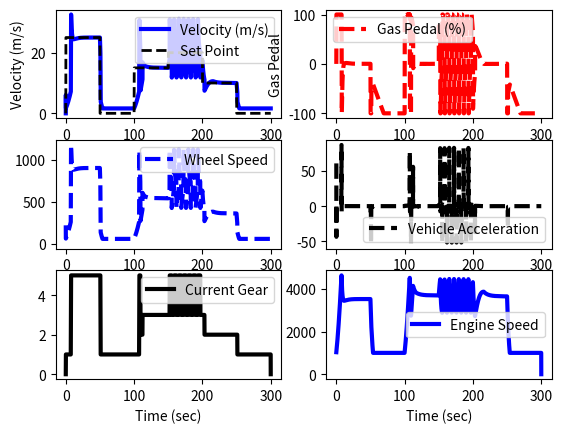

This figure's Python source:
import numpy as np
import matplotlib.pyplot as plt
from scipy import *
from scipy.integrate import odeint

#Simulation time step definition
tf        = 300                 #final time for simulation
nsteps    = 3001                 #number of time steps
delta_t   = tf / (nsteps - 1)   #length of each time step
ts        = np.linspace(0,tf,nsteps)

#Vehicle data
m     = 300                #mass in Kg
load  = 60.0               #total passenger weight in kg
rho   = 1.19               #air density in kg/m^3
A     = 0.7                #area in m^2
Cd    = 0.5                #coefficient of drag dimensionless
Fp    = 30                 #engine power plant force
Fb    = 100                #brake power plant force
Crr   = 0.411              #rolling resistance factor
wh_rd = 0.265              #dynamic rolling radius in m
Fdr   = 4.71               #final drive ratio
Fef   = 0.9604             #final drive ratio efficiency
gb    = np.array([1.0,3.65,2.15,1.45,1.0,0.83])
ge    = np.array([0.0,0.95,0.95,0.95,0.95,0.95])

#engine data
eng_i   = 0.1
eng_spd = np.array([1000, 2000, 3000, 4000, 5000, 6000, 7000, 8000, 9000])
eng_trq = np.array([31.93184024, 43.84989124, 52.39157764, 58.77201955, 60.621201, 60.99103728, 59.97387807, 56.73770113, 50.7270955])
eng_brk = np.array([0, -1.619401501, -2.80112692, -3.588943867, -4.245457989, -4.639366462, -5.033274935, -5.252112976, -5.3834158])

#variables assign
vs        = np.zeros(nsteps)   #variable for actual vehicle speed
acc       = np.zeros(nsteps)
wh_sp     = np.zeros(nsteps)
wh_spt    = np.zeros(nsteps)
gb_op     = np.zeros(nsteps)
gb_opt    = np.zeros(nsteps)
gb_ip     = np.zeros(nsteps)
gb_ipt    = np.zeros(nsteps)
gb_rat    = np.zeros(nsteps)
gb_eff    = np.zeros(nsteps)
eng_sp    = np.zeros(nsteps)
eng_tq    = np.zeros(nsteps)
eng_re    = np.zeros(nsteps)
es        = np.zeros(nsteps)
ies       = np.zeros(nsteps)
sp_store  = np.zeros(nsteps)
act_ped   = np.zeros(nsteps)
test      = np.zeros(nsteps)
v0        = 0.0                #variable for initial velocity
eng_w     = 1000
vgear     = 0.0

#Drive cycle data
grade = 0                  #road grade factor

#vehicle plant model
def roadLoad1(v,t,u,gear,load):
    if u >= 0:
        dv_dt = (1.0 / (m+load)) * (Fp * u* gear * Fdr - 0.5*rho*Cd*A*v**2 - 2*Crr*(m+load)*np.cos(grade) - (m+load)*9.81*np.sin(grade))
    else:
        dv_dt = (1.0 / (m+load)) * (Fb * u - 0.5*rho*Cd*A*v**2 - Crr*(m+load)*np.cos(grade) - (m+load)*9.81*np.sin(grade))        
    return dv_dt

#vehicle resistance model
def roadLoad2(v):
    if u >= 0:
        Fr = (1.0 / (m+load)) * (- 0.5*rho*Cd*A*v**2 - 2*Crr*(m+load)*np.cos(grade) - (m+load)*9.81*np.sin(grade))
    else:
        Fr = (1.0 / (m+load)) * (- 0.5*rho*Cd*A*v**2 - Crr*(m+load)*np.cos(grade) - (m+load)*9.81*np.sin(grade))        
    return Fr

#gear shift plant model & efficiency
def g_box(vgear): 
    
    if vgear < 0.2:
        gvar = 0
        evar = ge[gvar]

    elif vgear > 0.2 and vgear <= 7.15111:
        gvar = 1
        evar = ge[gvar]

    elif vgear > 7.15111 and vgear <= 11.1736:
        gvar = 2
        evar = ge[gvar]

    elif vgear > 11.1736 and vgear <= 17.8778:
        gvar = 3
        evar = ge[gvar]

    elif vgear > 17.8778 and vgear <= 20.5594:
        gvar = 4
        evar = ge[gvar]

    else:
        gvar = 5
        evar = ge[gvar]

    return gvar, evar  

#engine wide open throttle torque table
def eng_wot(eng_w):

    if eng_w < 1000:
        eng_w = 1000
    if eng_w > 9000:
        eng_w = 9000
        
    for e in range (np.size(eng_spd)):
        esvar = eng_w - eng_spd[e]
        if esvar <= 1000:
            break
    if u > 0:
        etvar = eng_trq[e] + (eng_w - eng_spd[e]) * ((eng_trq[e] - eng_trq[e+1]) / (eng_spd[e] - eng_spd[e+1]))
    if u < 0:
        etvar = eng_brk[e] + (eng_w - eng_spd[e]) * ((eng_brk[e] - eng_brk[e+1]) / (eng_spd[e] - eng_spd[e+1]))
    return etvar

def eng_dyn(eng_sp, t):        
    dw_dt = (vart / eng_i) + (Fc * wh_rd * Fef * Fdr * gear)
    return dw_dt

#Advanced cyber driver
step      = np.zeros(nsteps)   #assigning array for pedal position
#step[11:] = 75.0               #75% @ timestep 11
#step[40:] = -50                #-50% @ timestep 40 to simulate braking
ubias     = 0.0
kc        = 15.02#333.02#27.0     #0.02
tauI      = 2.35#47.35#3.9    #0.35
sum_int   = 0
sp        = 25
gear      = 1

#Simulation 
for i in range(nsteps - 1):
    if i == 50/delta_t:
        sp = 0
    if i == 100/delta_t:
        sp = 15
    if i == 150/delta_t:
        sp = 20
    if i == 200/delta_t:
        sp = 10
    if i == 250/delta_t:
        sp = 0
    sp_store[i+1] = sp
    error = sp - v0
    es[i+1] = error
    sum_int = sum_int + error * delta_t
    u = ubias + kc*error + tauI * sum_int
    ies[i+1] = sum_int
    step[i+1] = u

    if u >= 100.0:
        u = 100.0
        sum_int = sum_int - error * delta_t
    if u <= -100:
        u = -100
        sum_int = sum_int - error * delta_t
    act_ped[i+1] = u

    Fc    = roadLoad2(v0)  

    if u > 0:
        eng_tq[i]= eng_wot(eng_w) * u/100
    if u < 0:
        eng_tq[i]= eng_wot(eng_w) + (100 * u/100)
    vart = eng_tq[i]
    #print(vart)
    #eng_sp[i+1] = eng_w + (eng_tq[i] * delta_t) / eng_i
    #eng_w       = eng_sp[i+1]
    #Fp          = eng_tq[i] * gear * Fdr * wh_rd
    eng_sd     = odeint(eng_dyn, eng_w, [0, delta_t])
    ess         = eng_sd[-1]
    if ess < 1000:
        ess = 1000
    if ess > 9000:
        ess = 9000
    
    eng_w      = ess
    eng_sp[i]  = ess

    gb_rat[i], gb_eff[i] = g_box(vgear)
    gear       = gb[int(gb_rat[i])]
    gb_ip[i]   = eng_sp[i]
    gb_ipt[i]  = eng_tq[i]
    gb_op[i]   = gb_ip[i] / gear
    gb_opt[i]  = gb_ipt[i] * gear * gb_eff[i]
    wh_sp[i]   = gb_op[i] / Fdr
    if wh_sp[i] > 0.1:
        v0         = (wh_sp[i] * 2*np.pi*wh_rd) / 60
    else:
        v0         = 0
    vgear      = v0
    wh_spt[i]  = gb_opt[i] * Fdr * Fef
    vs[i+1]    = v0
    acc[i] = (vs[i+1] - vs[i]) / delta_t
    #print(gear)

    #v     = odeint(roadLoad1,v0,[0,delta_t],args=(u,gear,load))
    #v0    = v[-1]
    #vgear = v[-1]
    #if v0 < 0:
        #v0 = 0
    #vs[i+1] = v0
    #acc[i] = (vs[i+1] - vs[i]) / delta_t  

    #print(eng_sp)
    #gb_rat[i], gb_eff[i] = g_box(vgear)
    #gear      = gb[int(gb_rat[i])]
    #wh_sp[i] = (vs[i])*60 / 2*np.pi*wh_rd
    #gb_op[i] = wh_sp[i] * Fdr
    #gb_ip[i] = gb_op[i] * gear
   
 
print(f'Top speed in kmph:{max(vs)*3.6: .2f}')

plt.figure()
plt.subplot(3,2,1)
plt.plot(ts,vs,'b-',linewidth=3)
plt.plot(ts,sp_store,'k--',linewidth=2)
plt.ylabel('Velocity (m/s)')
plt.legend(['Velocity (m/s)','Set Point'],loc = 'best')

plt.subplot(3,2,2)
plt.plot(ts,act_ped,'r--',linewidth=3)
plt.ylabel('Gas Pedal')
plt.legend(['Gas Pedal (%)'], loc = 'best')
plt.xlabel('Time (sec)')
    
plt.subplot(3,2,3)
plt.plot(ts,wh_sp,'b--',linewidth=3)
plt.legend(['Wheel Speed'], loc = 'best')
plt.xlabel('Time (sec)')

plt.subplot(3,2,4)
plt.plot(ts,acc,'k--',linewidth=3)
plt.legend(['Vehicle Acceleration'], loc = 'best')
plt.xlabel('Time (sec)')

plt.subplot(3,2,5)
plt.plot(ts,gb_rat,'k-',linewidth=3)
plt.legend(['Current Gear'], loc = 'best')
plt.xlabel('Time (sec)')

plt.subplot(3,2,6)
plt.plot(ts,eng_sp,'b-',linewidth=3)
plt.legend(['Engine Speed'], loc = 'best')
plt.xlabel('Time (sec)')
plt.show()
